Photos from the image-classification dataset "dataset_split_v2" in the GitHub repository penoFahmi/pelatihan-model-sawit. Its 4 classes are: lewat matang, matang, mengkal, mentah.

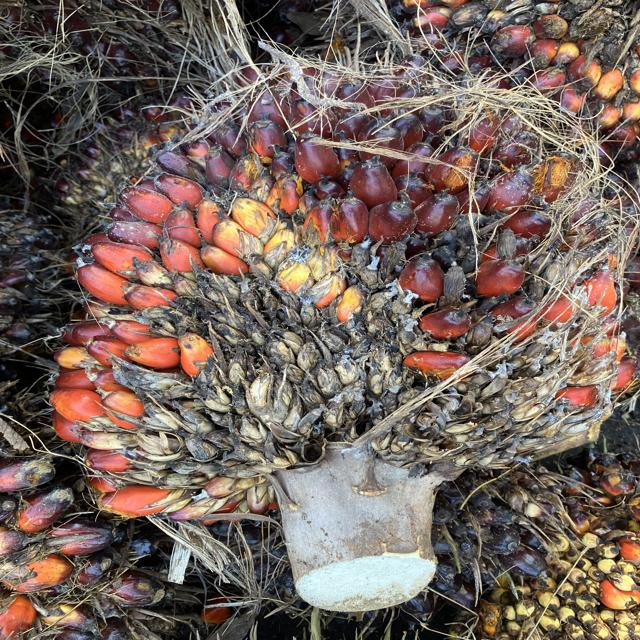
Label: matang

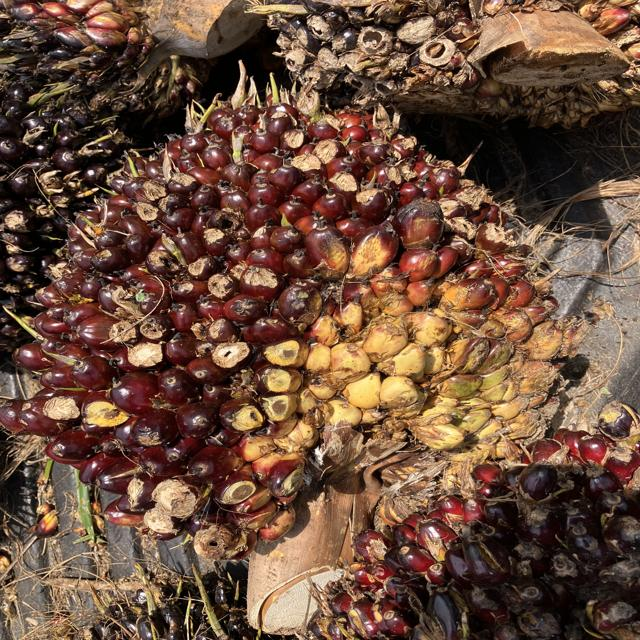
Label: mentah

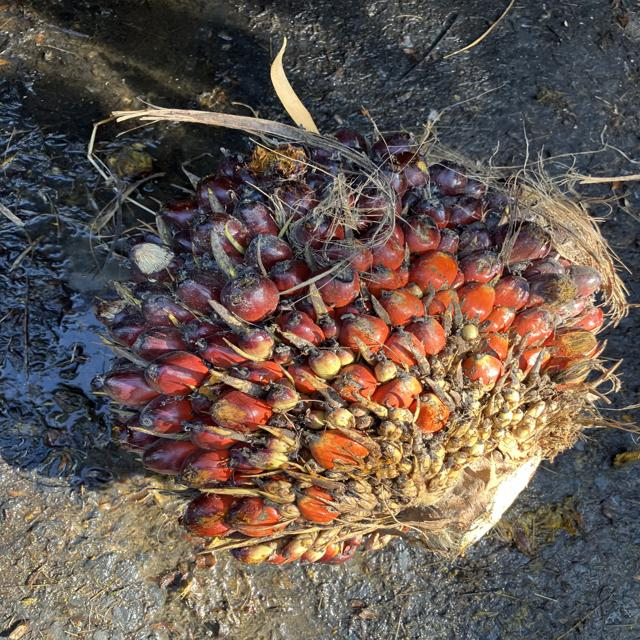
Label: matang

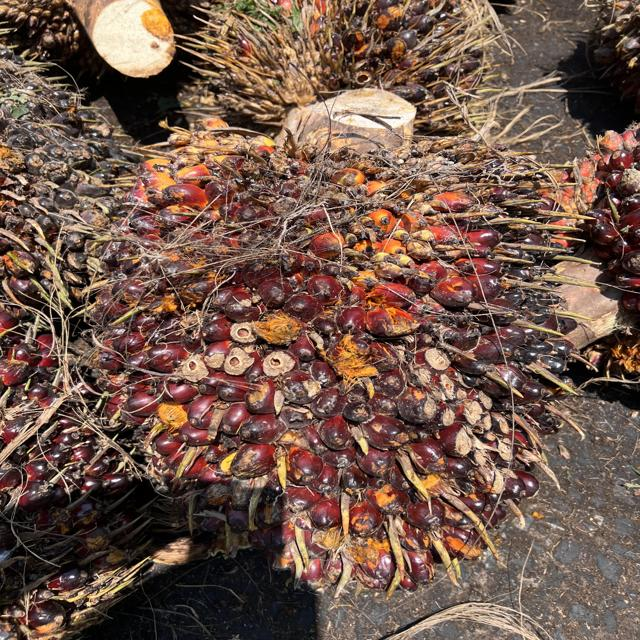
Label: mengkal

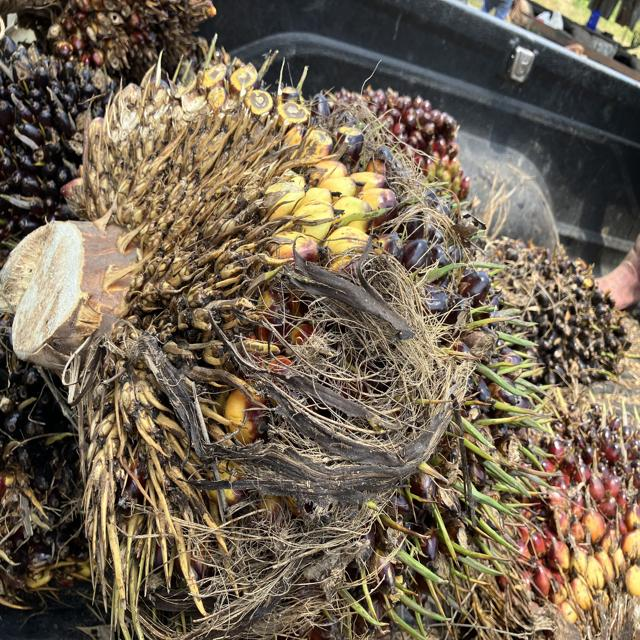
Label: mentah

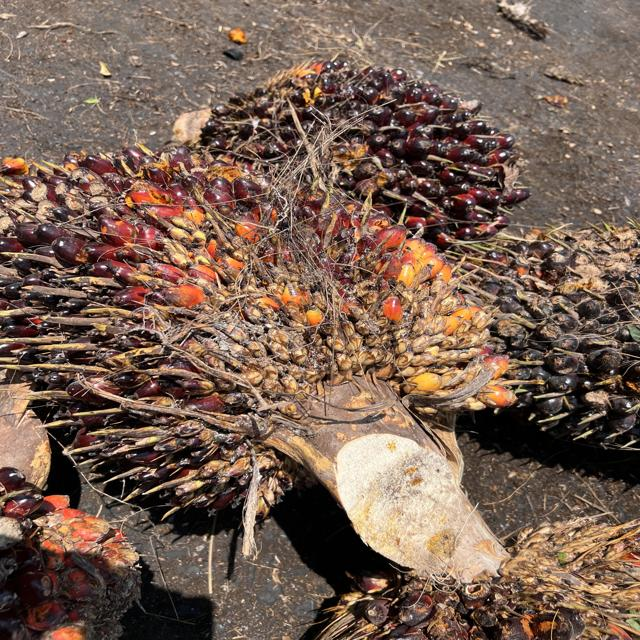
Label: mengkal
